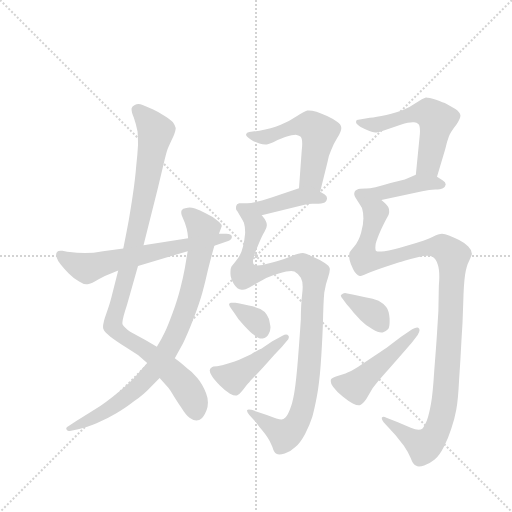
t = 0.00 s
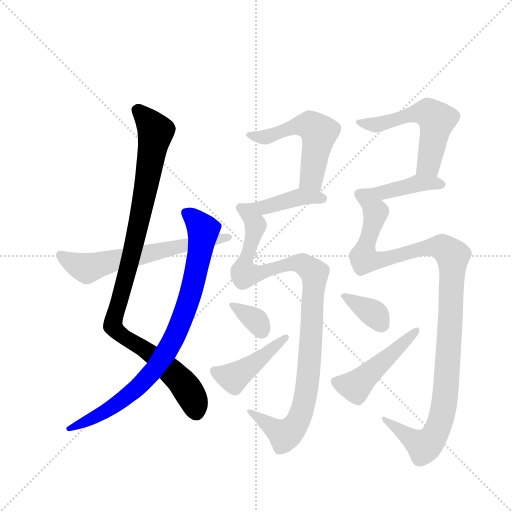
t = 2.00 s
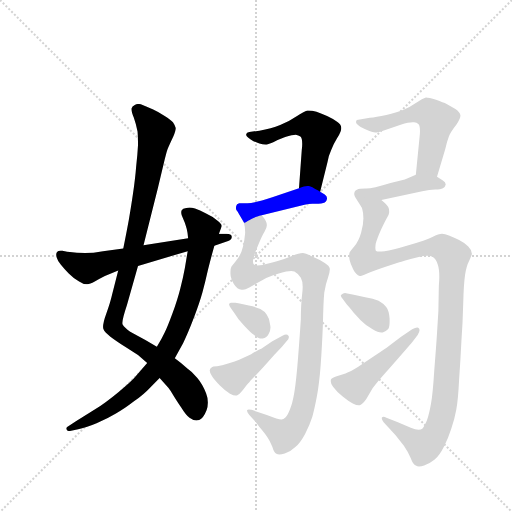
t = 3.99 s
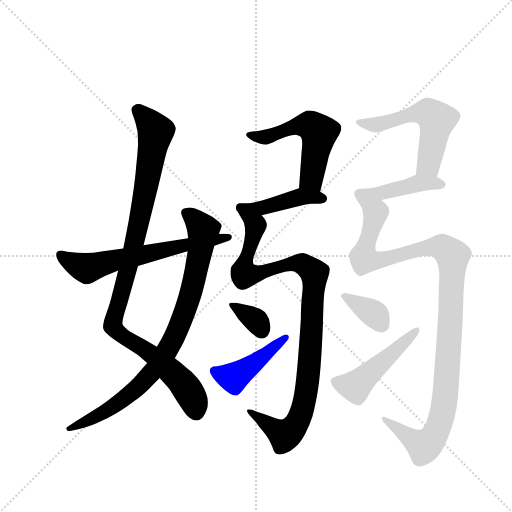
t = 5.99 s
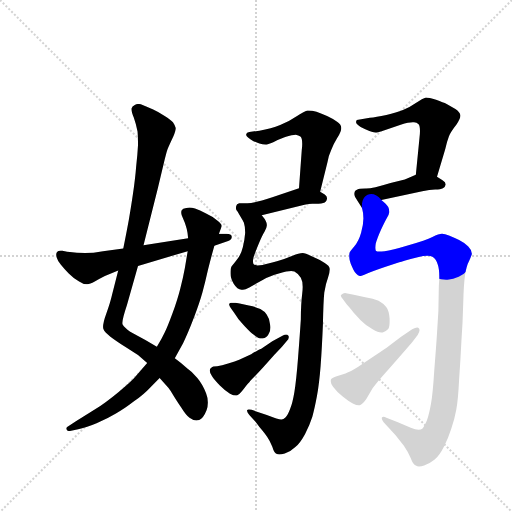
t = 7.99 s
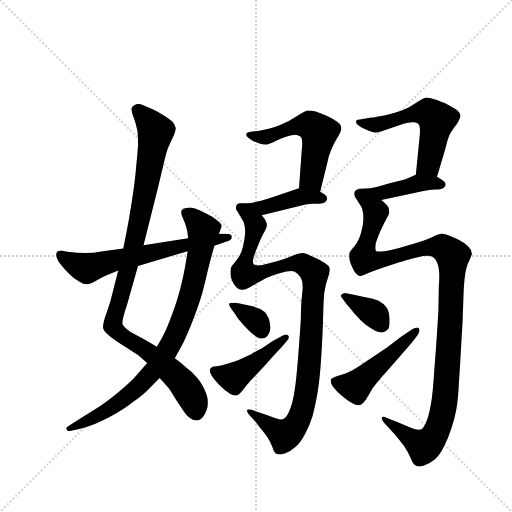
t = 9.98 s

The animated SVG that drew these frames (rendered in a browser with its animation timeline set to each time). Animation: 13 CSS @keyframes rules; one cycle of 9.98 s.

<svg version="1.1" viewBox="0 0 1024 1024" xmlns="http://www.w3.org/2000/svg">
  <g stroke="lightgray" stroke-dasharray="1,1" stroke-width="1" transform="scale(4, 4)">
    <line x1="0" y1="0" x2="256" y2="256"></line>
    <line x1="256" y1="0" x2="0" y2="256"></line>
    <line x1="128" y1="0" x2="128" y2="256"></line>
    <line x1="0" y1="128" x2="256" y2="128"></line>
  </g>
  <g transform="scale(0.92, -0.92) translate(60, -900)">
    <style type="text/css">
      
        @keyframes keyframes0 {
          from {
            stroke: blue;
            stroke-dashoffset: 1023;
            stroke-width: 128;
          }
          77% {
            animation-timing-function: step-end;
            stroke: blue;
            stroke-dashoffset: 0;
            stroke-width: 128;
          }
          to {
            stroke: black;
            stroke-width: 1024;
          }
        }
        #make-me-a-hanzi-animation-0 {
          animation: keyframes0 1.08251953125s both;
          animation-delay: 0s;
          animation-timing-function: linear;
        }
      
        @keyframes keyframes1 {
          from {
            stroke: blue;
            stroke-dashoffset: 866;
            stroke-width: 128;
          }
          74% {
            animation-timing-function: step-end;
            stroke: blue;
            stroke-dashoffset: 0;
            stroke-width: 128;
          }
          to {
            stroke: black;
            stroke-width: 1024;
          }
        }
        #make-me-a-hanzi-animation-1 {
          animation: keyframes1 0.9547526041666666s both;
          animation-delay: 1.08251953125s;
          animation-timing-function: linear;
        }
      
        @keyframes keyframes2 {
          from {
            stroke: blue;
            stroke-dashoffset: 636;
            stroke-width: 128;
          }
          67% {
            animation-timing-function: step-end;
            stroke: blue;
            stroke-dashoffset: 0;
            stroke-width: 128;
          }
          to {
            stroke: black;
            stroke-width: 1024;
          }
        }
        #make-me-a-hanzi-animation-2 {
          animation: keyframes2 0.767578125s both;
          animation-delay: 2.0372721354166665s;
          animation-timing-function: linear;
        }
      
        @keyframes keyframes3 {
          from {
            stroke: blue;
            stroke-dashoffset: 544;
            stroke-width: 128;
          }
          64% {
            animation-timing-function: step-end;
            stroke: blue;
            stroke-dashoffset: 0;
            stroke-width: 128;
          }
          to {
            stroke: black;
            stroke-width: 1024;
          }
        }
        #make-me-a-hanzi-animation-3 {
          animation: keyframes3 0.6927083333333334s both;
          animation-delay: 2.8048502604166665s;
          animation-timing-function: linear;
        }
      
        @keyframes keyframes4 {
          from {
            stroke: blue;
            stroke-dashoffset: 441;
            stroke-width: 128;
          }
          59% {
            animation-timing-function: step-end;
            stroke: blue;
            stroke-dashoffset: 0;
            stroke-width: 128;
          }
          to {
            stroke: black;
            stroke-width: 1024;
          }
        }
        #make-me-a-hanzi-animation-4 {
          animation: keyframes4 0.60888671875s both;
          animation-delay: 3.49755859375s;
          animation-timing-function: linear;
        }
      
        @keyframes keyframes5 {
          from {
            stroke: blue;
            stroke-dashoffset: 1001;
            stroke-width: 128;
          }
          77% {
            animation-timing-function: step-end;
            stroke: blue;
            stroke-dashoffset: 0;
            stroke-width: 128;
          }
          to {
            stroke: black;
            stroke-width: 1024;
          }
        }
        #make-me-a-hanzi-animation-5 {
          animation: keyframes5 1.0646158854166667s both;
          animation-delay: 4.1064453125s;
          animation-timing-function: linear;
        }
      
        @keyframes keyframes6 {
          from {
            stroke: blue;
            stroke-dashoffset: 351;
            stroke-width: 128;
          }
          53% {
            animation-timing-function: step-end;
            stroke: blue;
            stroke-dashoffset: 0;
            stroke-width: 128;
          }
          to {
            stroke: black;
            stroke-width: 1024;
          }
        }
        #make-me-a-hanzi-animation-6 {
          animation: keyframes6 0.53564453125s both;
          animation-delay: 5.171061197916667s;
          animation-timing-function: linear;
        }
      
        @keyframes keyframes7 {
          from {
            stroke: blue;
            stroke-dashoffset: 447;
            stroke-width: 128;
          }
          59% {
            animation-timing-function: step-end;
            stroke: blue;
            stroke-dashoffset: 0;
            stroke-width: 128;
          }
          to {
            stroke: black;
            stroke-width: 1024;
          }
        }
        #make-me-a-hanzi-animation-7 {
          animation: keyframes7 0.61376953125s both;
          animation-delay: 5.706705729166667s;
          animation-timing-function: linear;
        }
      
        @keyframes keyframes8 {
          from {
            stroke: blue;
            stroke-dashoffset: 559;
            stroke-width: 128;
          }
          65% {
            animation-timing-function: step-end;
            stroke: blue;
            stroke-dashoffset: 0;
            stroke-width: 128;
          }
          to {
            stroke: black;
            stroke-width: 1024;
          }
        }
        #make-me-a-hanzi-animation-8 {
          animation: keyframes8 0.7049153645833334s both;
          animation-delay: 6.320475260416667s;
          animation-timing-function: linear;
        }
      
        @keyframes keyframes9 {
          from {
            stroke: blue;
            stroke-dashoffset: 442;
            stroke-width: 128;
          }
          59% {
            animation-timing-function: step-end;
            stroke: blue;
            stroke-dashoffset: 0;
            stroke-width: 128;
          }
          to {
            stroke: black;
            stroke-width: 1024;
          }
        }
        #make-me-a-hanzi-animation-9 {
          animation: keyframes9 0.6097005208333334s both;
          animation-delay: 7.025390625s;
          animation-timing-function: linear;
        }
      
        @keyframes keyframes10 {
          from {
            stroke: blue;
            stroke-dashoffset: 1114;
            stroke-width: 128;
          }
          78% {
            animation-timing-function: step-end;
            stroke: blue;
            stroke-dashoffset: 0;
            stroke-width: 128;
          }
          to {
            stroke: black;
            stroke-width: 1024;
          }
        }
        #make-me-a-hanzi-animation-10 {
          animation: keyframes10 1.1565755208333333s both;
          animation-delay: 7.635091145833333s;
          animation-timing-function: linear;
        }
      
        @keyframes keyframes11 {
          from {
            stroke: blue;
            stroke-dashoffset: 366;
            stroke-width: 128;
          }
          54% {
            animation-timing-function: step-end;
            stroke: blue;
            stroke-dashoffset: 0;
            stroke-width: 128;
          }
          to {
            stroke: black;
            stroke-width: 1024;
          }
        }
        #make-me-a-hanzi-animation-11 {
          animation: keyframes11 0.5478515625s both;
          animation-delay: 8.791666666666666s;
          animation-timing-function: linear;
        }
      
        @keyframes keyframes12 {
          from {
            stroke: blue;
            stroke-dashoffset: 482;
            stroke-width: 128;
          }
          61% {
            animation-timing-function: step-end;
            stroke: blue;
            stroke-dashoffset: 0;
            stroke-width: 128;
          }
          to {
            stroke: black;
            stroke-width: 1024;
          }
        }
        #make-me-a-hanzi-animation-12 {
          animation: keyframes12 0.6422526041666666s both;
          animation-delay: 9.339518229166666s;
          animation-timing-function: linear;
        }
      
    </style>
    
      <path d="M 252 367 L 283 490 L 298 553 Q 303 574 306 580 Q 309 587 317 604 Q 322 616 322 622 Q 320 628 316 634 Q 311 640 298 648 Q 286 656 273 662 Q 260 668 250 672 Q 245 674 241 674 Q 237 674 233 672 Q 227 670 226 664 L 226 662 Q 226 656 231 644 Q 236 630 239 614 Q 240 603 240 584 Q 239 564 236 538 Q 234 512 229 478 Q 224 444 220 422 Q 216 400 208 360 L 197 312 L 184 261 Q 180 243 171 218 Q 164 199 164 189 Q 164 186 165 184 Q 168 177 180 168 Q 192 159 212 146 L 240 128 L 260 111 L 287 78 L 306 57 Q 310 52 316 42 Q 322 32 334 14 Q 345 -4 352 -8 Q 360 -14 367 -14 Q 370 -14 373 -13 Q 382 -10 389 8 Q 392 16 392 25 Q 392 35 388 45 Q 380 65 369 78 Q 358 92 346 100 Q 335 110 320 121 L 281 146 L 256 161 L 223 179 Q 210 188 207 194 Q 206 195 206 198 Q 206 207 216 237 L 240 322 L 252 367 Z" fill="lightgray"></path>
    
      <path d="M 320 121 L 338 154 Q 348 174 361 208 Q 374 242 380 264 Q 386 286 392 313 Q 399 341 406 366 L 416 392 L 422 408 L 422 409 Q 422 413 413 420 Q 402 430 388 436 Q 374 444 364 447 Q 357 449 352 449 Q 348 449 345 448 Q 337 447 335 443 Q 334 441 334 438 Q 334 436 335 432 L 342 415 Q 344 409 346 402 Q 348 394 349 382 L 348 354 L 342 318 Q 338 296 332 273 Q 326 249 315 219 Q 304 189 298 177 Q 292 164 281 146 L 260 111 L 235 82 Q 226 71 198 48 Q 169 24 145 9 L 105 -16 L 86 -28 Q 84 -30 84 -31 Q 84 -33 85 -34 Q 87 -37 90 -37 L 92 -37 L 110 -33 Q 126 -30 150 -20 Q 174 -10 192 1 Q 210 11 232 28 Q 254 44 264 55 L 287 78 L 320 121 Z" fill="lightgray"></path>
    
      <path d="M 406 366 L 436 376 Q 444 379 444 384 L 444 386 Q 443 392 432 392 L 416 392 L 349 382 L 252 367 L 208 360 L 164 354 Q 142 350 125 350 Q 106 350 92 352 Q 78 354 76 355 L 72 355 Q 66 355 64 352 Q 62 350 62 346 Q 62 344 63 341 Q 65 334 72 325 Q 79 316 90 305 Q 101 294 112 288 Q 121 282 128 282 L 130 282 Q 135 282 146 288 Q 158 295 168 300 L 197 312 L 240 322 L 348 354 L 406 366 Z" fill="lightgray"></path>
    
      <path d="M 636 483 L 652 548 Q 654 561 660 574 Q 665 587 673 600 Q 682 614 682 622 Q 682 630 672 636 Q 664 642 651 648 Q 639 653 628 657 Q 618 660 611 660 L 608 660 Q 601 658 584 647 Q 568 636 549 628 Q 530 620 504 616 L 482 613 Q 476 612 475 608 L 475 607 Q 475 603 485 597 Q 496 590 504 588 Q 511 586 517 586 Q 522 586 534 591 Q 544 596 560 602 Q 576 607 583 607 Q 589 606 593 603 Q 597 600 597 587 Q 597 581 596 574 L 590 491 C 588 461 629 454 636 483 Z" fill="lightgray"></path>
    
      <path d="M 509 432 L 602 455 Q 610 457 619 457 L 626 457 Q 640 457 646 460 Q 650 462 651 468 L 651 469 Q 651 473 646 477 L 636 483 C 611 498 611 498 590 491 L 532 471 Q 492 458 478 458 L 460 458 Q 454 456 454 453 Q 453 451 453 449 L 453 447 Q 453 444 456 441 L 470 417 C 473 412 480 425 509 432 Z" fill="lightgray"></path>
    
      <path d="M 470 417 Q 473 408 473 394 Q 472 380 468 363 Q 464 346 454 334 Q 444 321 443 320 Q 441 316 441 309 L 441 305 Q 441 296 448 283 Q 456 270 465 270 L 468 270 Q 473 270 482 275 L 512 292 Q 524 299 548 306 Q 564 311 573 311 Q 577 311 580 310 Q 588 306 594 296 Q 598 289 598 276 Q 598 270 597 262 Q 594 238 594 206 Q 592 174 588 123 Q 584 72 580 48 Q 576 24 571 12 Q 566 -2 561 -7 Q 556 -12 552 -12 L 551 -12 Q 546 -12 520 -2 L 487 9 Q 484 10 481 10 Q 478 10 477 8 L 477 7 Q 477 4 482 -2 L 492 -13 Q 493 -14 504 -28 Q 516 -42 521 -50 Q 526 -57 532 -71 Q 536 -85 542 -87 Q 544 -88 547 -88 Q 552 -88 559 -86 Q 572 -82 582 -72 Q 592 -64 603 -44 Q 613 -25 619 -6 Q 624 12 629 39 Q 634 66 637 105 Q 640 145 642 195 Q 643 245 645 264 Q 648 283 653 296 Q 657 308 657 314 L 657 316 Q 656 322 646 328 Q 635 336 620 342 Q 604 350 598 350 Q 590 350 576 344 Q 562 338 542 332 Q 520 326 511 324 Q 505 323 500 323 Q 493 323 491 326 Q 490 328 490 332 Q 490 335 491 340 Q 494 350 502 369 Q 510 388 515 396 Q 520 405 520 409 L 520 412 Q 520 415 518 419 Q 516 424 509 432 C 495 459 466 447 470 417 Z" fill="lightgray"></path>
    
      <path d="M 452 242 L 442 242 Q 439 241 438 239 L 438 238 Q 438 235 442 230 L 449 220 L 456 210 Q 459 205 472 191 Q 486 176 491 173 Q 501 164 509 164 L 511 164 Q 520 166 524 174 Q 528 180 528 188 Q 528 191 527 195 Q 526 208 520 216 Q 515 223 506 228 Q 496 233 481 236 L 461 240 L 452 242 Z" fill="lightgray"></path>
    
      <path d="M 532 158 L 508 142 Q 502 140 486 130 L 460 118 Q 452 114 436 110 Q 422 105 412 104 Q 402 104 400 101 Q 396 99 396 95 L 396 94 Q 396 89 401 82 Q 406 74 418 62 Q 430 50 440 44 Q 448 40 452 40 L 455 40 Q 460 42 468 52 Q 477 64 482 69 Q 486 74 496 84 Q 506 94 536 128 L 553 146 L 563 158 Q 568 163 568 167 Q 568 169 567 170 Q 565 173 562 173 Q 559 173 554 170 L 532 158 Z" fill="lightgray"></path>
    
      <path d="M 890 516 L 908 576 Q 912 594 916 604 Q 920 614 932 629 Q 941 642 941 649 Q 940 656 930 663 L 911 674 Q 904 677 888 683 Q 872 688 866 688 Q 859 686 844 676 Q 830 666 816 661 Q 802 656 780 650 Q 757 645 744 644 L 722 640 Q 714 640 714 635 L 714 634 Q 714 630 724 624 Q 736 618 743 615 Q 750 612 756 612 Q 762 612 776 617 L 811 629 Q 829 634 837 634 L 840 634 Q 846 634 850 630 Q 853 627 853 615 Q 853 609 852 601 L 844 520 C 841 490 881 487 890 516 Z" fill="lightgray"></path>
    
      <path d="M 844 520 L 820 510 L 789 502 Q 750 490 736 490 L 734 490 Q 720 490 717 488 Q 712 486 711 483 Q 710 480 710 478 Q 710 476 712 472 L 727 448 C 731 441 740 459 769 465 L 858 484 Q 874 488 886 488 Q 898 488 903 491 Q 908 494 909 499 Q 909 504 902 508 L 890 516 C 869 530 869 530 844 520 Z" fill="lightgray"></path>
    
      <path d="M 727 448 Q 730 438 730 425 Q 730 412 725 394 Q 720 376 710 364 Q 700 352 700 351 Q 699 348 699 344 Q 699 340 700 335 Q 702 326 708 314 Q 714 302 722 300 Q 726 300 737 305 Q 748 310 775 319 L 808 330 Q 814 332 848 341 Q 861 344 869 344 Q 876 344 880 342 Q 888 338 892 324 Q 895 315 895 298 Q 895 290 894 279 L 893 224 L 890 175 Q 888 144 884 94 Q 881 45 877 23 Q 873 0 868 -14 Q 862 -28 858 -32 Q 855 -34 850 -34 Q 843 -34 833 -30 L 805 -18 L 780 -8 Q 776 -6 774 -6 Q 771 -6 770 -8 L 770 -10 Q 770 -13 774 -18 L 785 -30 L 800 -46 L 818 -69 Q 827 -82 833 -96 Q 838 -110 844 -112 Q 847 -114 851 -114 Q 856 -114 862 -112 Q 874 -108 885 -99 Q 896 -89 905 -71 Q 914 -54 921 -32 Q 928 -12 932 10 Q 936 32 938 74 Q 941 116 943 157 Q 946 198 947 240 Q 948 282 951 302 Q 954 322 960 333 Q 965 345 966 348 Q 966 356 958 364 Q 950 372 938 378 Q 926 384 916 388 Q 907 392 901 392 Q 894 392 880 385 Q 866 378 828 367 Q 792 356 776 354 Q 769 353 765 353 Q 759 353 757 355 Q 756 358 756 362 Q 756 366 757 371 Q 760 382 768 400 Q 776 417 781 426 Q 786 434 786 438 L 786 441 Q 786 446 784 450 Q 780 456 769 465 C 751 489 724 478 727 448 Z" fill="lightgray"></path>
    
      <path d="M 695 262 Q 692 263 690 263 Q 688 263 686 262 Q 682 260 681 258 L 681 257 Q 681 254 686 249 L 694 238 Q 704 227 708 221 Q 712 216 724 204 Q 736 192 750 184 Q 762 177 769 177 L 772 177 Q 779 180 784 185 Q 787 189 787 201 L 787 207 Q 786 224 780 232 Q 774 240 763 246 Q 752 251 734 254 L 709 259 L 695 262 Z" fill="lightgray"></path>
    
      <path d="M 812 168 L 784 147 Q 780 144 752 125 L 718 102 Q 702 92 691 88 L 672 82 Q 662 78 660 76 Q 659 74 659 71 Q 659 66 664 59 Q 672 48 685 38 Q 697 28 707 23 Q 715 19 720 19 L 722 19 Q 728 21 736 32 L 750 56 Q 761 71 780 92 L 812 128 L 836 156 L 848 172 Q 852 178 852 182 Q 852 184 851 186 Q 849 188 847 188 Q 843 188 836 184 L 812 168 Z" fill="lightgray"></path>
    
    
      <clipPath id="make-me-a-hanzi-clip-0">
        <path d="M 252 367 L 283 490 L 298 553 Q 303 574 306 580 Q 309 587 317 604 Q 322 616 322 622 Q 320 628 316 634 Q 311 640 298 648 Q 286 656 273 662 Q 260 668 250 672 Q 245 674 241 674 Q 237 674 233 672 Q 227 670 226 664 L 226 662 Q 226 656 231 644 Q 236 630 239 614 Q 240 603 240 584 Q 239 564 236 538 Q 234 512 229 478 Q 224 444 220 422 Q 216 400 208 360 L 197 312 L 184 261 Q 180 243 171 218 Q 164 199 164 189 Q 164 186 165 184 Q 168 177 180 168 Q 192 159 212 146 L 240 128 L 260 111 L 287 78 L 306 57 Q 310 52 316 42 Q 322 32 334 14 Q 345 -4 352 -8 Q 360 -14 367 -14 Q 370 -14 373 -13 Q 382 -10 389 8 Q 392 16 392 25 Q 392 35 388 45 Q 380 65 369 78 Q 358 92 346 100 Q 335 110 320 121 L 281 146 L 256 161 L 223 179 Q 210 188 207 194 Q 206 195 206 198 Q 206 207 216 237 L 240 322 L 252 367 Z"></path>
      </clipPath>
      <path clip-path="url(#make-me-a-hanzi-clip-0)" d="M 235 663 L 279 614 L 248 442 L 186 191 L 215 163 L 277 125 L 333 72 L 360 31 L 367 3" fill="none" id="make-me-a-hanzi-animation-0" stroke-dasharray="895 1790" stroke-linecap="round"></path>
    
      <clipPath id="make-me-a-hanzi-clip-1">
        <path d="M 320 121 L 338 154 Q 348 174 361 208 Q 374 242 380 264 Q 386 286 392 313 Q 399 341 406 366 L 416 392 L 422 408 L 422 409 Q 422 413 413 420 Q 402 430 388 436 Q 374 444 364 447 Q 357 449 352 449 Q 348 449 345 448 Q 337 447 335 443 Q 334 441 334 438 Q 334 436 335 432 L 342 415 Q 344 409 346 402 Q 348 394 349 382 L 348 354 L 342 318 Q 338 296 332 273 Q 326 249 315 219 Q 304 189 298 177 Q 292 164 281 146 L 260 111 L 235 82 Q 226 71 198 48 Q 169 24 145 9 L 105 -16 L 86 -28 Q 84 -30 84 -31 Q 84 -33 85 -34 Q 87 -37 90 -37 L 92 -37 L 110 -33 Q 126 -30 150 -20 Q 174 -10 192 1 Q 210 11 232 28 Q 254 44 264 55 L 287 78 L 320 121 Z"></path>
      </clipPath>
      <path clip-path="url(#make-me-a-hanzi-clip-1)" d="M 343 439 L 362 425 L 382 398 L 352 253 L 315 159 L 275 96 L 228 48 L 152 -5 L 88 -31" fill="none" id="make-me-a-hanzi-animation-1" stroke-dasharray="738 1476" stroke-linecap="round"></path>
    
      <clipPath id="make-me-a-hanzi-clip-2">
        <path d="M 406 366 L 436 376 Q 444 379 444 384 L 444 386 Q 443 392 432 392 L 416 392 L 349 382 L 252 367 L 208 360 L 164 354 Q 142 350 125 350 Q 106 350 92 352 Q 78 354 76 355 L 72 355 Q 66 355 64 352 Q 62 350 62 346 Q 62 344 63 341 Q 65 334 72 325 Q 79 316 90 305 Q 101 294 112 288 Q 121 282 128 282 L 130 282 Q 135 282 146 288 Q 158 295 168 300 L 197 312 L 240 322 L 348 354 L 406 366 Z"></path>
      </clipPath>
      <path clip-path="url(#make-me-a-hanzi-clip-2)" d="M 71 346 L 102 326 L 129 317 L 189 335 L 436 385" fill="none" id="make-me-a-hanzi-animation-2" stroke-dasharray="508 1016" stroke-linecap="round"></path>
    
      <clipPath id="make-me-a-hanzi-clip-3">
        <path d="M 636 483 L 652 548 Q 654 561 660 574 Q 665 587 673 600 Q 682 614 682 622 Q 682 630 672 636 Q 664 642 651 648 Q 639 653 628 657 Q 618 660 611 660 L 608 660 Q 601 658 584 647 Q 568 636 549 628 Q 530 620 504 616 L 482 613 Q 476 612 475 608 L 475 607 Q 475 603 485 597 Q 496 590 504 588 Q 511 586 517 586 Q 522 586 534 591 Q 544 596 560 602 Q 576 607 583 607 Q 589 606 593 603 Q 597 600 597 587 Q 597 581 596 574 L 590 491 C 588 461 629 454 636 483 Z"></path>
      </clipPath>
      <path clip-path="url(#make-me-a-hanzi-clip-3)" d="M 481 608 L 524 603 L 589 627 L 622 623 L 634 612 L 617 511 L 630 491" fill="none" id="make-me-a-hanzi-animation-3" stroke-dasharray="416 832" stroke-linecap="round"></path>
    
      <clipPath id="make-me-a-hanzi-clip-4">
        <path d="M 509 432 L 602 455 Q 610 457 619 457 L 626 457 Q 640 457 646 460 Q 650 462 651 468 L 651 469 Q 651 473 646 477 L 636 483 C 611 498 611 498 590 491 L 532 471 Q 492 458 478 458 L 460 458 Q 454 456 454 453 Q 453 451 453 449 L 453 447 Q 453 444 456 441 L 470 417 C 473 412 480 425 509 432 Z"></path>
      </clipPath>
      <path clip-path="url(#make-me-a-hanzi-clip-4)" d="M 463 449 L 483 440 L 595 473 L 641 469" fill="none" id="make-me-a-hanzi-animation-4" stroke-dasharray="313 626" stroke-linecap="round"></path>
    
      <clipPath id="make-me-a-hanzi-clip-5">
        <path d="M 470 417 Q 473 408 473 394 Q 472 380 468 363 Q 464 346 454 334 Q 444 321 443 320 Q 441 316 441 309 L 441 305 Q 441 296 448 283 Q 456 270 465 270 L 468 270 Q 473 270 482 275 L 512 292 Q 524 299 548 306 Q 564 311 573 311 Q 577 311 580 310 Q 588 306 594 296 Q 598 289 598 276 Q 598 270 597 262 Q 594 238 594 206 Q 592 174 588 123 Q 584 72 580 48 Q 576 24 571 12 Q 566 -2 561 -7 Q 556 -12 552 -12 L 551 -12 Q 546 -12 520 -2 L 487 9 Q 484 10 481 10 Q 478 10 477 8 L 477 7 Q 477 4 482 -2 L 492 -13 Q 493 -14 504 -28 Q 516 -42 521 -50 Q 526 -57 532 -71 Q 536 -85 542 -87 Q 544 -88 547 -88 Q 552 -88 559 -86 Q 572 -82 582 -72 Q 592 -64 603 -44 Q 613 -25 619 -6 Q 624 12 629 39 Q 634 66 637 105 Q 640 145 642 195 Q 643 245 645 264 Q 648 283 653 296 Q 657 308 657 314 L 657 316 Q 656 322 646 328 Q 635 336 620 342 Q 604 350 598 350 Q 590 350 576 344 Q 562 338 542 332 Q 520 326 511 324 Q 505 323 500 323 Q 493 323 491 326 Q 490 328 490 332 Q 490 335 491 340 Q 494 350 502 369 Q 510 388 515 396 Q 520 405 520 409 L 520 412 Q 520 415 518 419 Q 516 424 509 432 C 495 459 466 447 470 417 Z"></path>
      </clipPath>
      <path clip-path="url(#make-me-a-hanzi-clip-5)" d="M 506 420 L 494 400 L 470 307 L 498 305 L 589 328 L 624 306 L 616 156 L 603 35 L 582 -26 L 559 -46 L 480 8" fill="none" id="make-me-a-hanzi-animation-5" stroke-dasharray="873 1746" stroke-linecap="round"></path>
    
      <clipPath id="make-me-a-hanzi-clip-6">
        <path d="M 452 242 L 442 242 Q 439 241 438 239 L 438 238 Q 438 235 442 230 L 449 220 L 456 210 Q 459 205 472 191 Q 486 176 491 173 Q 501 164 509 164 L 511 164 Q 520 166 524 174 Q 528 180 528 188 Q 528 191 527 195 Q 526 208 520 216 Q 515 223 506 228 Q 496 233 481 236 L 461 240 L 452 242 Z"></path>
      </clipPath>
      <path clip-path="url(#make-me-a-hanzi-clip-6)" d="M 442 239 L 500 200 L 510 177" fill="none" id="make-me-a-hanzi-animation-6" stroke-dasharray="223 446" stroke-linecap="round"></path>
    
      <clipPath id="make-me-a-hanzi-clip-7">
        <path d="M 532 158 L 508 142 Q 502 140 486 130 L 460 118 Q 452 114 436 110 Q 422 105 412 104 Q 402 104 400 101 Q 396 99 396 95 L 396 94 Q 396 89 401 82 Q 406 74 418 62 Q 430 50 440 44 Q 448 40 452 40 L 455 40 Q 460 42 468 52 Q 477 64 482 69 Q 486 74 496 84 Q 506 94 536 128 L 553 146 L 563 158 Q 568 163 568 167 Q 568 169 567 170 Q 565 173 562 173 Q 559 173 554 170 L 532 158 Z"></path>
      </clipPath>
      <path clip-path="url(#make-me-a-hanzi-clip-7)" d="M 403 95 L 429 83 L 451 82 L 519 129 L 562 167" fill="none" id="make-me-a-hanzi-animation-7" stroke-dasharray="319 638" stroke-linecap="round"></path>
    
      <clipPath id="make-me-a-hanzi-clip-8">
        <path d="M 890 516 L 908 576 Q 912 594 916 604 Q 920 614 932 629 Q 941 642 941 649 Q 940 656 930 663 L 911 674 Q 904 677 888 683 Q 872 688 866 688 Q 859 686 844 676 Q 830 666 816 661 Q 802 656 780 650 Q 757 645 744 644 L 722 640 Q 714 640 714 635 L 714 634 Q 714 630 724 624 Q 736 618 743 615 Q 750 612 756 612 Q 762 612 776 617 L 811 629 Q 829 634 837 634 L 840 634 Q 846 634 850 630 Q 853 627 853 615 Q 853 609 852 601 L 844 520 C 841 490 881 487 890 516 Z"></path>
      </clipPath>
      <path clip-path="url(#make-me-a-hanzi-clip-8)" d="M 720 635 L 753 628 L 848 654 L 873 654 L 882 647 L 889 639 L 872 543 L 852 526" fill="none" id="make-me-a-hanzi-animation-8" stroke-dasharray="431 862" stroke-linecap="round"></path>
    
      <clipPath id="make-me-a-hanzi-clip-9">
        <path d="M 844 520 L 820 510 L 789 502 Q 750 490 736 490 L 734 490 Q 720 490 717 488 Q 712 486 711 483 Q 710 480 710 478 Q 710 476 712 472 L 727 448 C 731 441 740 459 769 465 L 858 484 Q 874 488 886 488 Q 898 488 903 491 Q 908 494 909 499 Q 909 504 902 508 L 890 516 C 869 530 869 530 844 520 Z"></path>
      </clipPath>
      <path clip-path="url(#make-me-a-hanzi-clip-9)" d="M 720 479 L 734 471 L 850 502 L 900 499" fill="none" id="make-me-a-hanzi-animation-9" stroke-dasharray="314 628" stroke-linecap="round"></path>
    
      <clipPath id="make-me-a-hanzi-clip-10">
        <path d="M 727 448 Q 730 438 730 425 Q 730 412 725 394 Q 720 376 710 364 Q 700 352 700 351 Q 699 348 699 344 Q 699 340 700 335 Q 702 326 708 314 Q 714 302 722 300 Q 726 300 737 305 Q 748 310 775 319 L 808 330 Q 814 332 848 341 Q 861 344 869 344 Q 876 344 880 342 Q 888 338 892 324 Q 895 315 895 298 Q 895 290 894 279 L 893 224 L 890 175 Q 888 144 884 94 Q 881 45 877 23 Q 873 0 868 -14 Q 862 -28 858 -32 Q 855 -34 850 -34 Q 843 -34 833 -30 L 805 -18 L 780 -8 Q 776 -6 774 -6 Q 771 -6 770 -8 L 770 -10 Q 770 -13 774 -18 L 785 -30 L 800 -46 L 818 -69 Q 827 -82 833 -96 Q 838 -110 844 -112 Q 847 -114 851 -114 Q 856 -114 862 -112 Q 874 -108 885 -99 Q 896 -89 905 -71 Q 914 -54 921 -32 Q 928 -12 932 10 Q 936 32 938 74 Q 941 116 943 157 Q 946 198 947 240 Q 948 282 951 302 Q 954 322 960 333 Q 965 345 966 348 Q 966 356 958 364 Q 950 372 938 378 Q 926 384 916 388 Q 907 392 901 392 Q 894 392 880 385 Q 866 378 828 367 Q 792 356 776 354 Q 769 353 765 353 Q 759 353 757 355 Q 756 358 756 362 Q 756 366 757 371 Q 760 382 768 400 Q 776 417 781 426 Q 786 434 786 438 L 786 441 Q 786 446 784 450 Q 780 456 769 465 C 751 489 724 478 727 448 Z"></path>
      </clipPath>
      <path clip-path="url(#make-me-a-hanzi-clip-10)" d="M 766 452 L 736 369 L 732 336 L 761 333 L 884 364 L 904 361 L 924 343 L 907 29 L 887 -42 L 862 -70 L 773 -9" fill="none" id="make-me-a-hanzi-animation-10" stroke-dasharray="986 1972" stroke-linecap="round"></path>
    
      <clipPath id="make-me-a-hanzi-clip-11">
        <path d="M 695 262 Q 692 263 690 263 Q 688 263 686 262 Q 682 260 681 258 L 681 257 Q 681 254 686 249 L 694 238 Q 704 227 708 221 Q 712 216 724 204 Q 736 192 750 184 Q 762 177 769 177 L 772 177 Q 779 180 784 185 Q 787 189 787 201 L 787 207 Q 786 224 780 232 Q 774 240 763 246 Q 752 251 734 254 L 709 259 L 695 262 Z"></path>
      </clipPath>
      <path clip-path="url(#make-me-a-hanzi-clip-11)" d="M 686 258 L 752 219 L 771 192" fill="none" id="make-me-a-hanzi-animation-11" stroke-dasharray="238 476" stroke-linecap="round"></path>
    
      <clipPath id="make-me-a-hanzi-clip-12">
        <path d="M 812 168 L 784 147 Q 780 144 752 125 L 718 102 Q 702 92 691 88 L 672 82 Q 662 78 660 76 Q 659 74 659 71 Q 659 66 664 59 Q 672 48 685 38 Q 697 28 707 23 Q 715 19 720 19 L 722 19 Q 728 21 736 32 L 750 56 Q 761 71 780 92 L 812 128 L 836 156 L 848 172 Q 852 178 852 182 Q 852 184 851 186 Q 849 188 847 188 Q 843 188 836 184 L 812 168 Z"></path>
      </clipPath>
      <path clip-path="url(#make-me-a-hanzi-clip-12)" d="M 670 71 L 711 60 L 847 183" fill="none" id="make-me-a-hanzi-animation-12" stroke-dasharray="354 708" stroke-linecap="round"></path>
    
  </g>
</svg>
